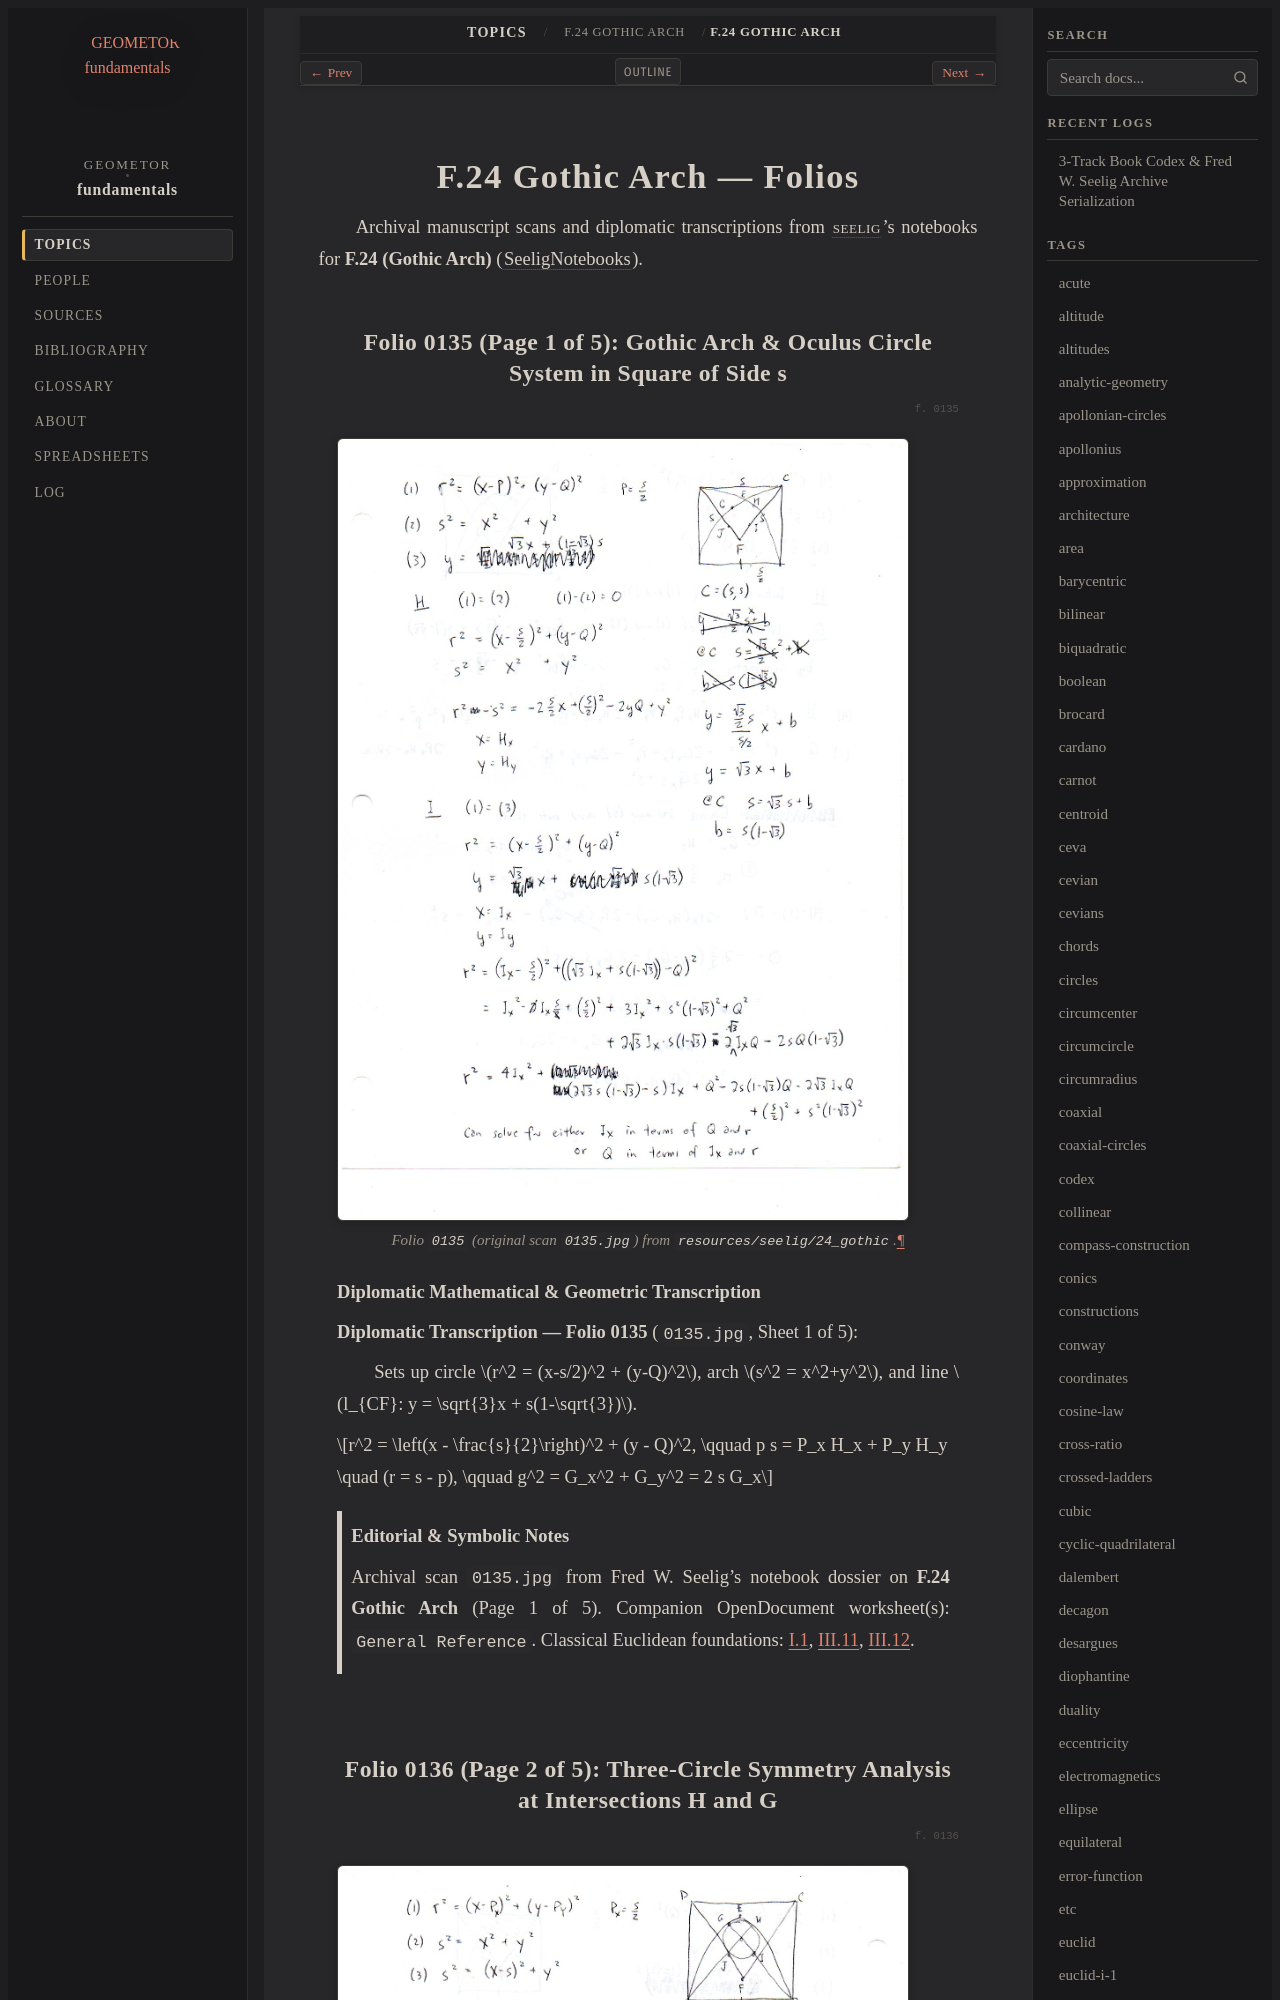

repository: geometor/fundamentals · page: topics/f-24/folios.html · generator: sphinx

=========================
F.24 Gothic Arch — Folios
=========================

Archival manuscript scans and diplomatic transcriptions from :person:`seelig`'s
notebooks for **F.24 (Gothic Arch)** (:cite:`SeeligNotebooks`).

Folio 0135 (Page 1 of 5): Gothic Arch & Oculus Circle System in Square of Side s
--------------------------------------------------------------------------------

.. folio:: 0135

.. figure:: 0135.jpg
   :align: center
   :width: 92%

   Folio ``0135`` (original scan ``0135.jpg``) from ``resources/seelig/24_gothic``.

**Diplomatic Mathematical & Geometric Transcription**

**Diplomatic Transcription — Folio 0135** (``0135.jpg``, Sheet 1 of 5):

Sets up circle :math:`r^2 = (x-s/2)^2 + (y-Q)^2`, arch :math:`s^2 = x^2+y^2`, and line :math:`l_{CF}: y = \sqrt{3}x + s(1-\sqrt{3})`.

.. math::

   r^2 = \left(x - \frac{s}{2}\right)^2 + (y - Q)^2, \qquad p s = P_x H_x + P_y H_y \quad (r = s - p), \qquad g^2 = G_x^2 + G_y^2 = 2 s G_x

.. admonition:: Editorial & Symbolic Notes

   Archival scan ``0135.jpg`` from Fred W. Seelig's notebook dossier on **F.24 Gothic Arch** (Page 1 of 5). Companion OpenDocument worksheet(s): ``General Reference``. Classical Euclidean foundations: :ref:`I.1`, :ref:`III.11`, :ref:`III.12`.
